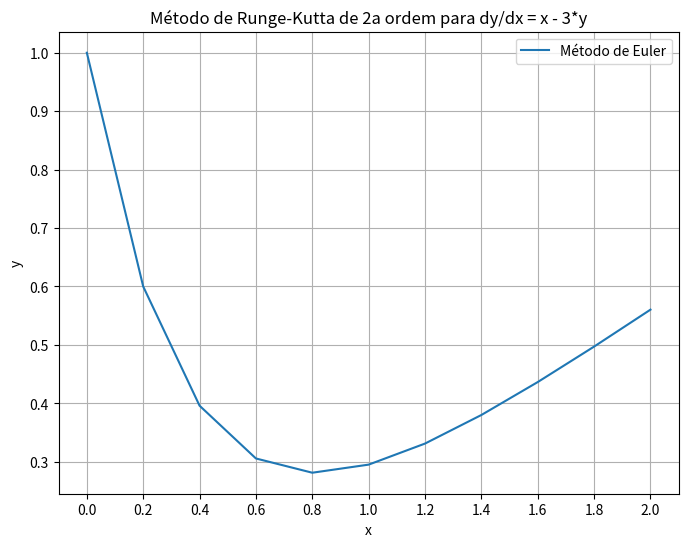

Write the Python code that produced this figure.
import numpy as np
import matplotlib.pyplot as plt

def f(x, y):
    
    return x - 3*y

def RangeKutta4_method(x0, xn, y0, n):
   
    h = (xn - x0) / n
    x_values = np.linspace(x0, xn, n+1)
    y_values = np.zeros(n+1)
    y_values[0] = y0

    for i in range(1, n+1):
        k1 = h* f(x_values[i-1], y_values[i-1])
        k2 = h * f(x_values[i-1] + h, y_values[i-1] + k1)
    
        y_values[i] = y_values[i-1] + (1/2) * (k1 + k2)

    return x_values, y_values


x0 = 0.0
xn = 2.0 
y0 = 1.0  
n = 10   


x_values, y_values = RangeKutta4_method(x0, xn, y0, n)

print(y_values)
# Plotando o gráfico da solução
plt.figure(figsize=(8, 6))
plt.plot(x_values, y_values, label='Método de Euler')
plt.title(f'Método de Runge-Kutta de 2a ordem para dy/dx = x - 3*y')
plt.xlabel('x')
plt.ylabel('y')
plt.legend()
plt.grid(True)

plt.xticks(x_values)

plt.show()
